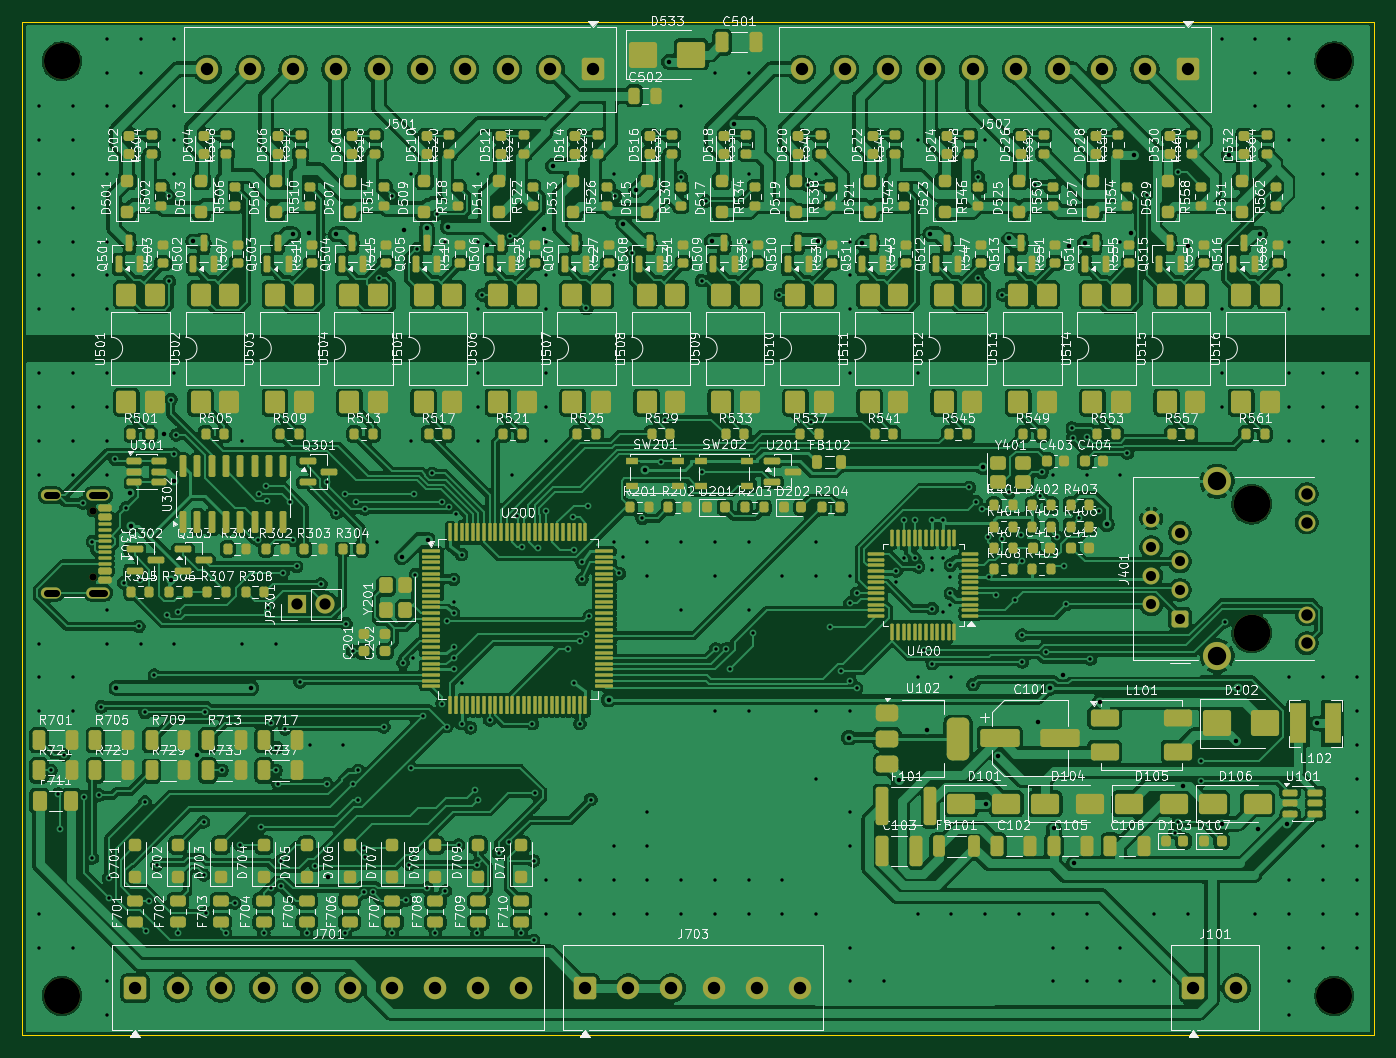
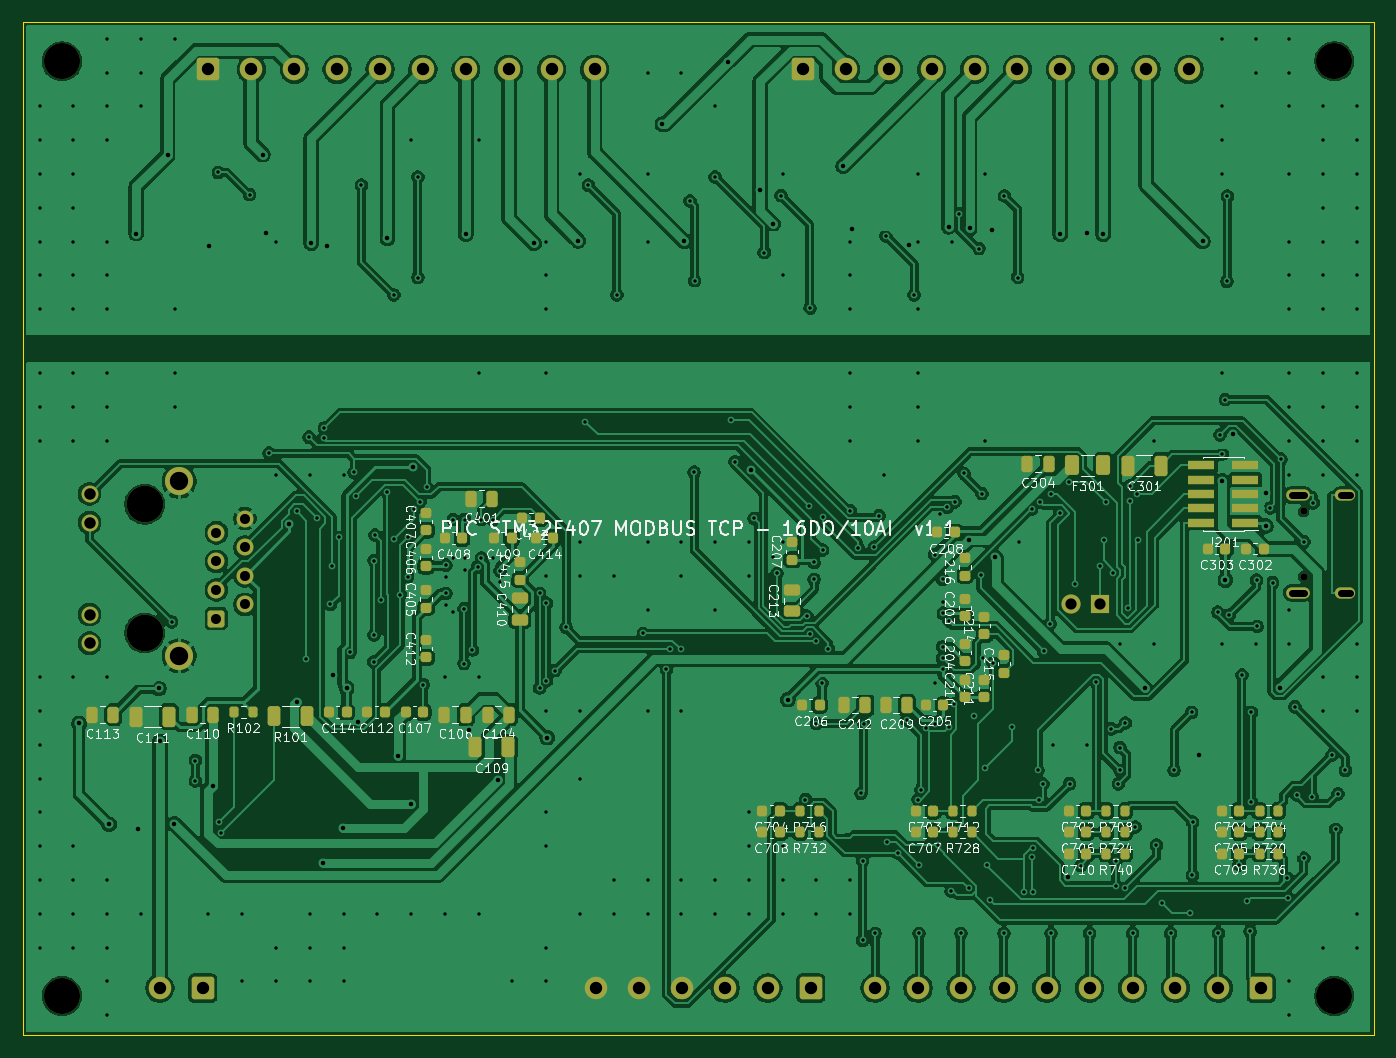
Circuit board: 11 layer files. Board 120.0 x 90.0 mm.
- bottom_copper: PLC_STM32_Modbus-B_Cu.gbl (406950 bytes)
- bottom_mask: PLC_STM32_Modbus-B_Mask.gbs (10084 bytes)
- paste: PLC_STM32_Modbus-B_Paste.gbp (7410 bytes)
- bottom_silk: PLC_STM32_Modbus-B_Silkscreen.gbo (179329 bytes)
- outline: PLC_STM32_Modbus-Edge_Cuts.gm1 (733 bytes)
- top_copper: PLC_STM32_Modbus-F_Cu.gtl (749836 bytes)
- top_mask: PLC_STM32_Modbus-F_Mask.gts (32533 bytes)
- paste: PLC_STM32_Modbus-F_Paste.gtp (30049 bytes)
- top_silk: PLC_STM32_Modbus-F_Silkscreen.gto (648495 bytes)
- drill: PLC_STM32_Modbus-NPTH.drl (571 bytes)
- drill: PLC_STM32_Modbus-PTH.drl (9092 bytes)

=== bottom_copper: PLC_STM32_Modbus-B_Cu.gbl (406950 bytes, source omitted) ===
=== bottom_mask: PLC_STM32_Modbus-B_Mask.gbs (10084 bytes, source omitted) ===
=== paste: PLC_STM32_Modbus-B_Paste.gbp (7410 bytes, source omitted) ===
=== bottom_silk: PLC_STM32_Modbus-B_Silkscreen.gbo (179329 bytes, source omitted) ===
=== outline: PLC_STM32_Modbus-Edge_Cuts.gm1 ===
G04 #@! TF.GenerationSoftware,KiCad,Pcbnew,10.0.6*
G04 #@! TF.CreationDate,2026-10-16T11:57:33+07:00*
G04 #@! TF.ProjectId,PLC_STM32_Modbus,504c435f-5354-44d3-9332-5f4d6f646275,rev?*
G04 #@! TF.SameCoordinates,Original*
G04 #@! TF.FileFunction,Profile,NP*
%FSLAX46Y46*%
G04 Gerber Fmt 4.6, Leading zero omitted, Abs format (unit mm)*
G04 Created by KiCad (PCBNEW 10.0.6) date 2026-10-16 11:57:33*
%MOMM*%
%LPD*%
G01*
G04 APERTURE LIST*
G04 #@! TA.AperFunction,Profile*
%ADD10C,0.100000*%
G04 #@! TD*
G04 APERTURE END LIST*
D10*
X50000000Y-50000000D02*
X170000000Y-50000000D01*
X50000000Y-140000000D02*
X50000000Y-50000000D01*
X170000000Y-50000000D02*
X170000000Y-140000000D01*
X170000000Y-140000000D02*
X50000000Y-140000000D01*
M02*

=== top_copper: PLC_STM32_Modbus-F_Cu.gtl (749836 bytes, source omitted) ===
=== top_mask: PLC_STM32_Modbus-F_Mask.gts (32533 bytes, source omitted) ===
=== paste: PLC_STM32_Modbus-F_Paste.gtp (30049 bytes, source omitted) ===
=== top_silk: PLC_STM32_Modbus-F_Silkscreen.gto (648495 bytes, source omitted) ===
=== drill: PLC_STM32_Modbus-NPTH.drl ===
M48
; DRILL file KiCad 10.0.6 date 2026-10-16T11:57:34
; FORMAT={-:-/ absolute / metric / decimal}
; #@! TF.CreationDate,2026-10-16T11:57:34+07:00
; #@! TF.GenerationSoftware,Kicad,Pcbnew,10.0.6
; #@! TF.FileFunction,NonPlated,1,2,NPTH
FMAT,2
METRIC
; #@! TA.AperFunction,NonPlated,NPTH,ComponentDrill
T1C0.650
; #@! TA.AperFunction,NonPlated,NPTH,ComponentDrill
T2C3.200
; #@! TA.AperFunction,NonPlated,NPTH,ComponentDrill
T3C3.250
%
G90
G05
T1
X56.23Y-93.475
X56.23Y-99.255
T2
X53.5Y-53.5
X53.5Y-136.5
X166.5Y-53.5
X166.5Y-136.5
T3
X159.155Y-92.83
X159.155Y-104.26
M30

=== drill: PLC_STM32_Modbus-PTH.drl (9092 bytes, source omitted) ===
